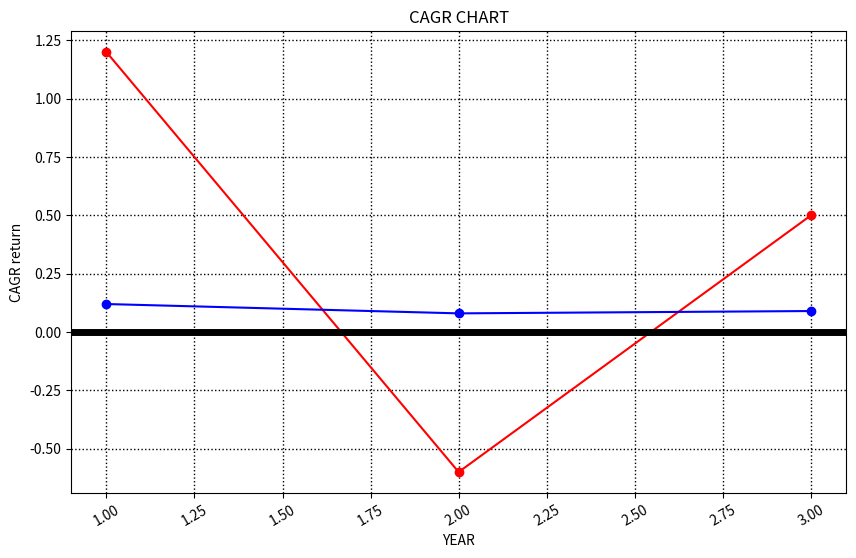

The matplotlib source for this figure:
import matplotlib.pyplot as plt

BegVal = 1000

Manager_A = [1.2, -0.6, 0.5]
Manager_B = [0.12, 0.08, 0.09]

NumYears_A = len(Manager_A)
NumYears_B = len(Manager_B)

def M_EndVal(Val, manager):
  for x in range(len(manager)):
    Val = Val * (1 + manager[x])
  return Val
def M_return(EndVal, BegVal, NumYears):
  return (EndVal / BegVal)**(1/NumYears) - 1

M_A_EndVal = M_EndVal(BegVal, Manager_A)
M_B_EndVal = M_EndVal(BegVal, Manager_B)

print("Manager A final return "+"{:.4f}".format(M_A_EndVal))
print("Manager B final return "+"{:.4f}".format(M_B_EndVal))
print("Manager A CAGR return: "+"{:.2%}".format(M_return(M_A_EndVal, BegVal, NumYears_A)))
print("Manager B CAGR return: "+"{:.2%}".format(M_return(M_B_EndVal, BegVal, NumYears_B)))

plt.figure(figsize=(10, 6))
plt.xticks(rotation=30)
plt.grid(True, which='both', linestyle=':', linewidth=1, color='black')
plt.plot(range(1, len(Manager_A) + 1), Manager_A, marker='o', color='red', label='Manager A')
plt.plot(range(1, len(Manager_B) + 1), Manager_B, marker='o', color='blue', label='Manager B')
plt.axhline(y=0, color='black', linestyle='-', linewidth=5)
plt.xlabel("YEAR")
plt.ylabel("CAGR return")
plt.title("CAGR CHART")
plt.show()
